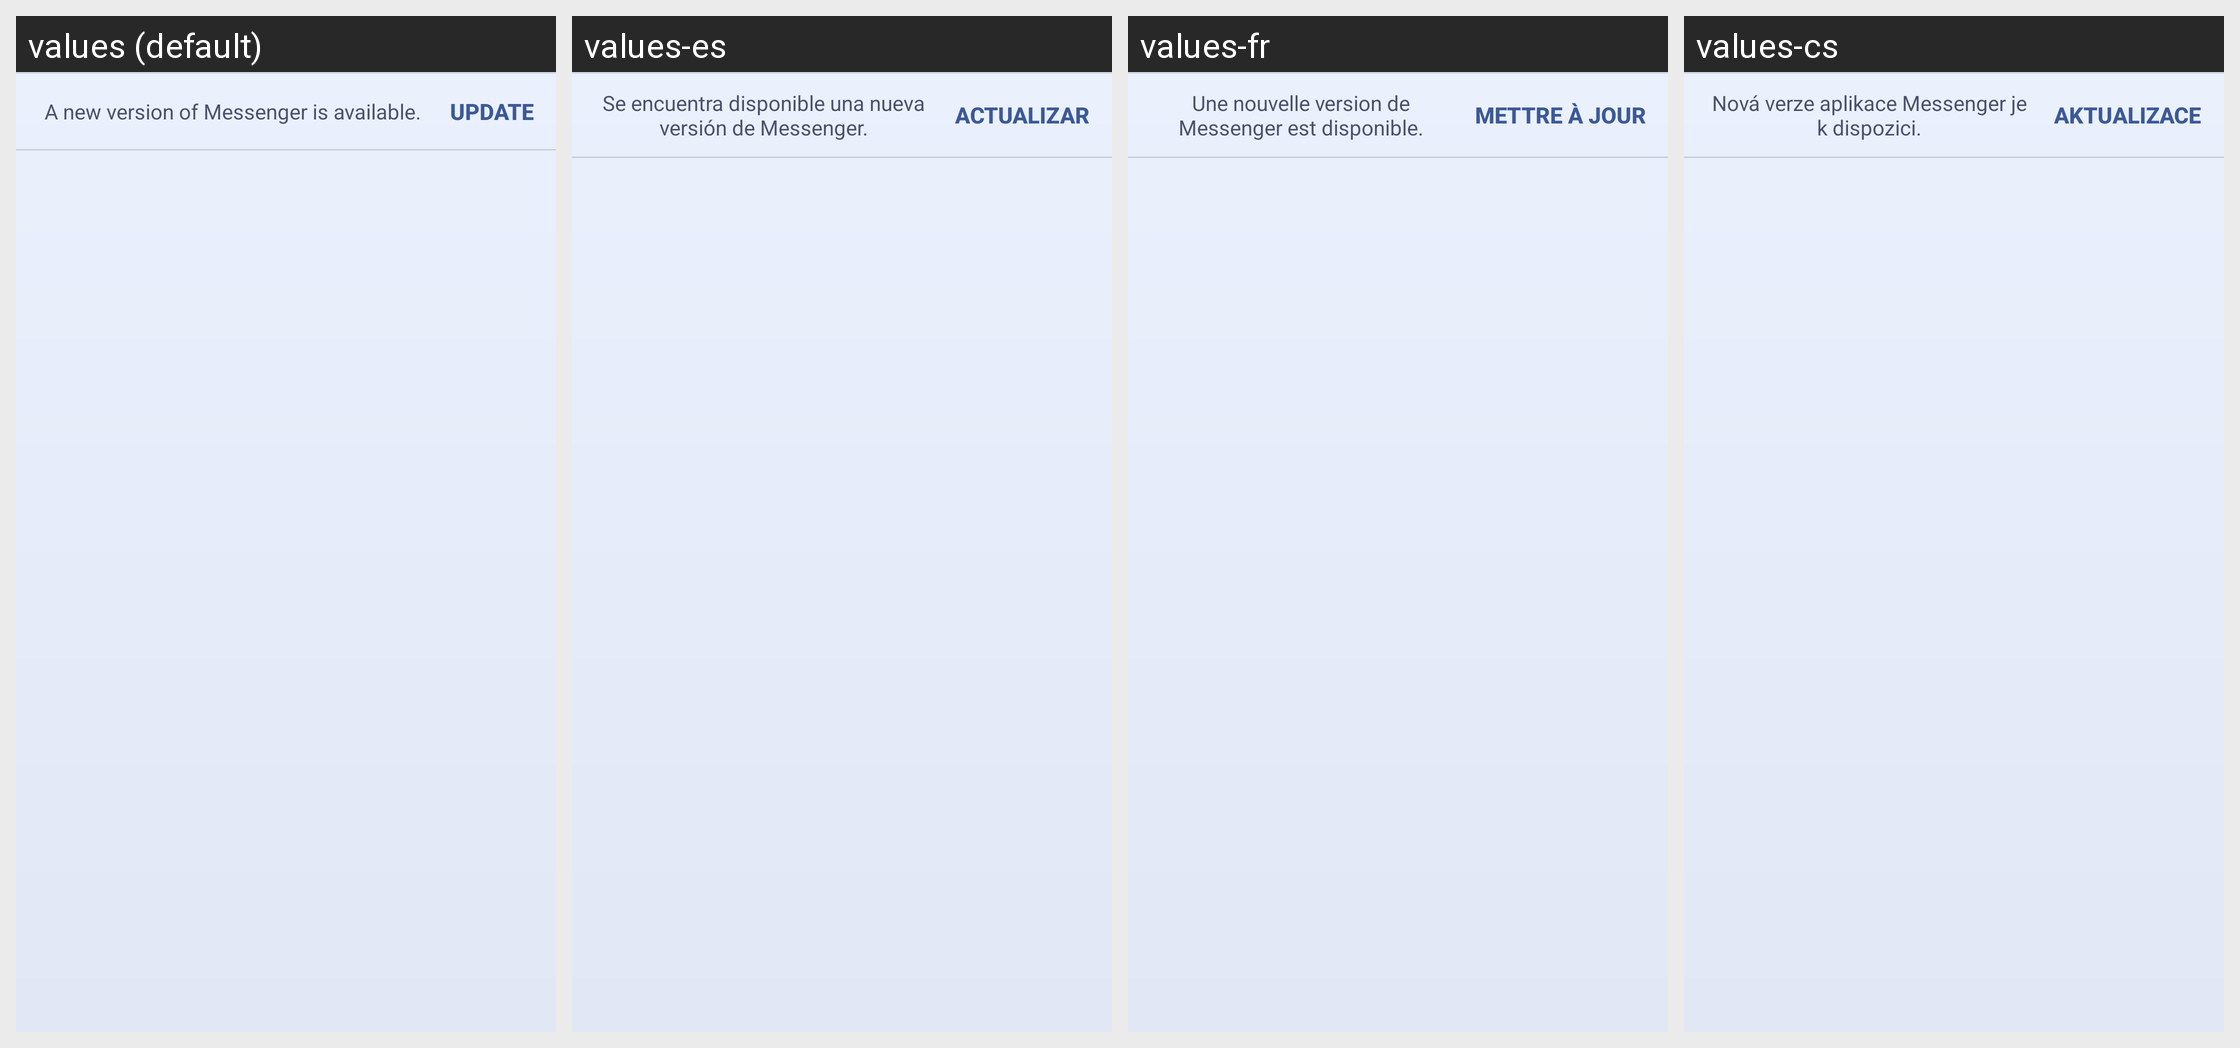

This grid shows one Android layout under several languages. Give, for every string resource on the screen, its name, the default text and each shown locale's text.
Android screen res/layout/orca_version_upgrade_promo.xml rendered under 4 locales, left to right: values (default), values-es, values-fr, values-cs. Device: Nexus 5 (rendered at 1080×1920; each locale shown at half size, 540×960, under a caption strip naming it); theme Theme.MaterialComponents.DayNight.NoActionBar.
Other locales in the repository, not shown: values-af, values-ar, values-da, values-de, values-el, values-es-rES, values-fi, values-id, values-it, values-ja, values-ko, values-ms, values-nb, values-nl, values-pl, values-pt, values-pt-rPT, values-ru, values-sv, values-th, values-tl, values-tr, values-zh-rCN, values-zh-rHK, values-zh-rTW.
Strings drawn on this screen, with the default value and each locale's value (text and hints the layout hard-codes, and strings that could not be matched under every locale, appear in the picture but are not listed):

version_promo_text
  values: A new version of Messenger is available.
  values-es: Se encuentra disponible una nueva versión de Messenger.
  values-fr: Une nouvelle version de Messenger est disponible.
  values-cs: Nová verze aplikace Messenger je k dispozici.

version_promo_button
  values: Update
  values-es: Actualizar
  values-fr: Mettre à jour
  values-cs: Aktualizace
